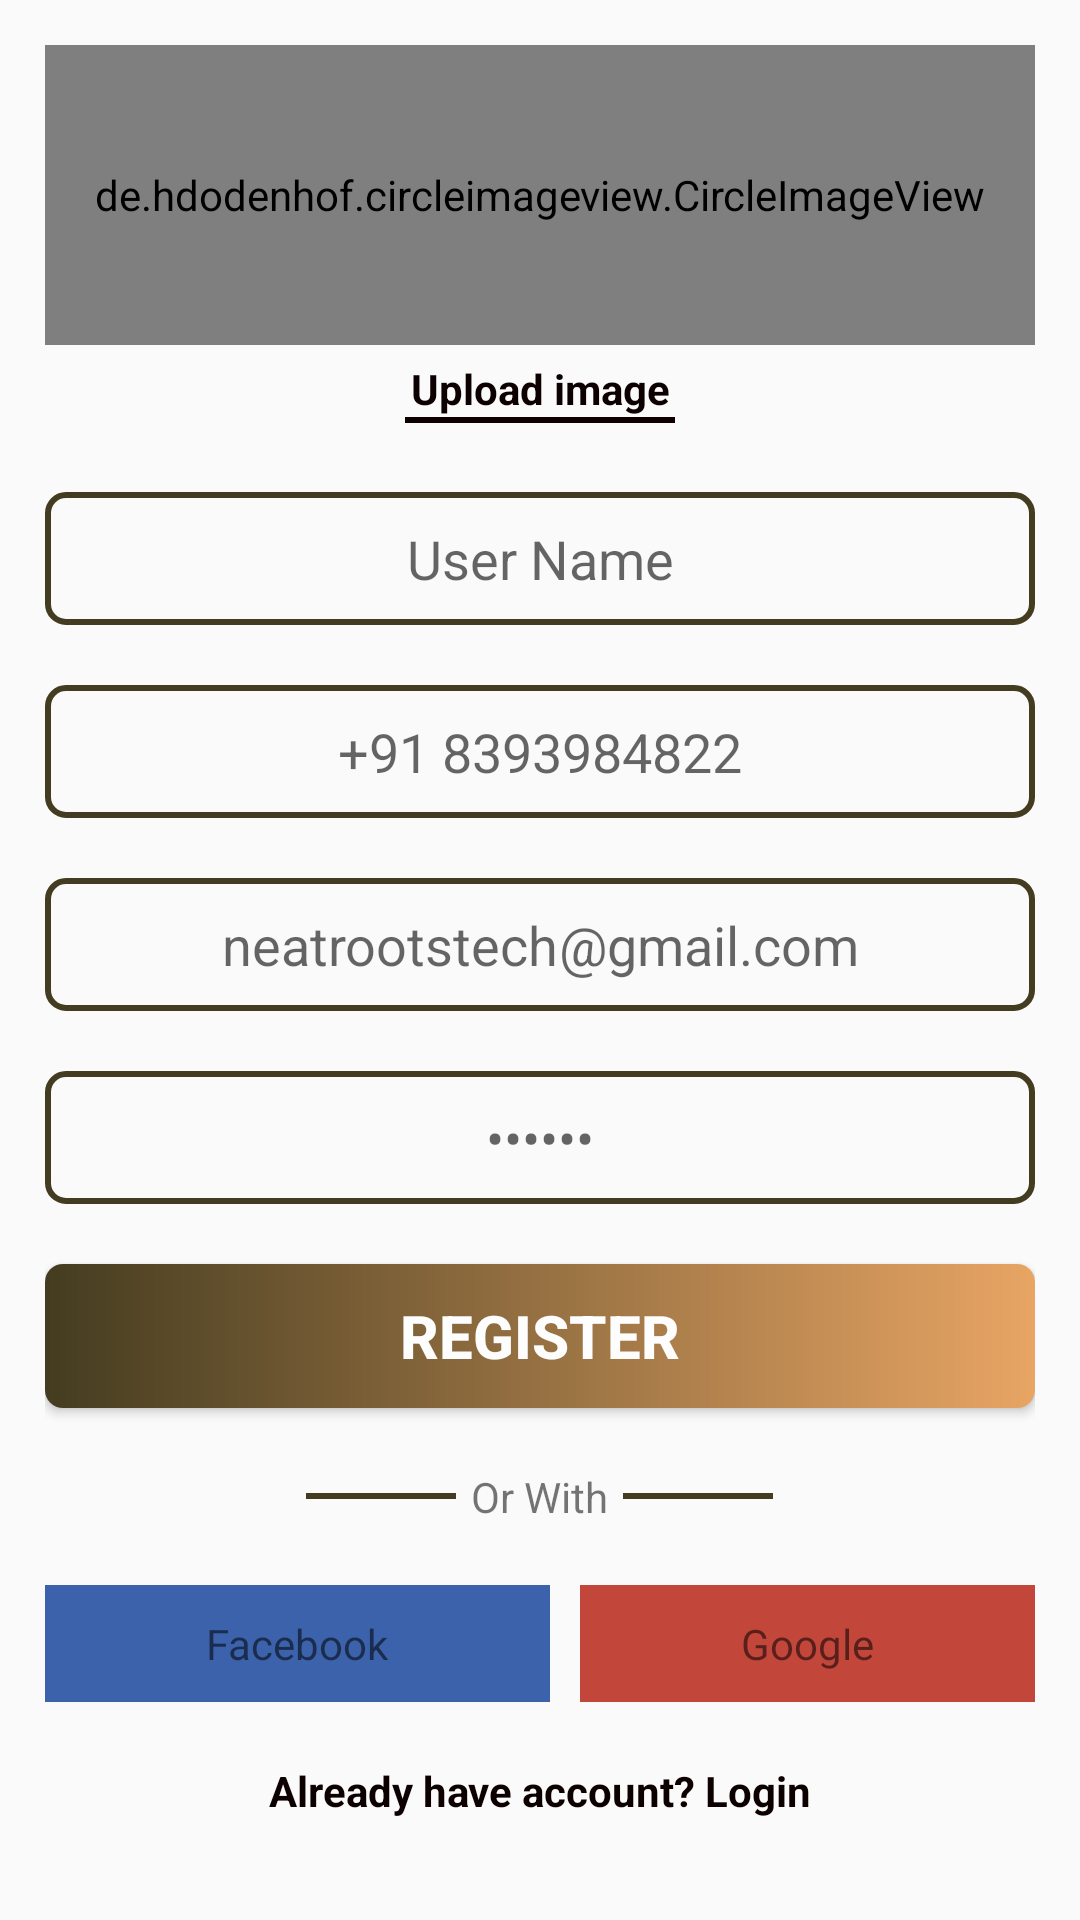

Here is an Android app screen rendered from its layout file. Give the layout XML and the strings, colors and styles it references.
<!-- AndroidManifest.xml: application theme Theme.FoodorderApp -->
<!-- res/layout/activity_signup.xml -->
<?xml version="1.0" encoding="utf-8"?>
<LinearLayout xmlns:android="http://schemas.android.com/apk/res/android"
    xmlns:app="http://schemas.android.com/apk/res-auto"
    xmlns:tools="http://schemas.android.com/tools"
    android:layout_width="match_parent"
    android:layout_height="match_parent"
    android:orientation="vertical"
    tools:context=".Signup_Activity">

    <LinearLayout
        android:layout_width="match_parent"
        android:layout_height="match_parent"
        android:orientation="vertical">

        <ScrollView
            android:layout_width="match_parent"
            android:layout_height="match_parent">


            <LinearLayout
                android:layout_width="match_parent"
                android:layout_height="match_parent"
                android:layout_margin="15dp"
                android:layout_marginStart="40dp"
                android:layout_marginLeft="40dp"
                android:layout_marginTop="20dp"
                android:layout_marginEnd="40dp"
                android:layout_marginRight="40dp"
                android:orientation="vertical">

                <de.hdodenhof.circleimageview.CircleImageView
                    android:id="@+id/profile_image"
                    android:layout_width="match_parent"
                    android:layout_height="100dp"
                    android:src="@drawable/man"
                    app:civ_border_color="@color/endcolorgradient"
                    app:civ_border_width="2dp" />

                <TextView
                    android:id="@+id/textView"
                    android:layout_width="match_parent"
                    android:layout_height="wrap_content"
                    android:layout_marginTop="5dp"
                    android:gravity="center"
                    android:text="Upload image"
                    android:textColor="#0D0000"
                    android:textStyle="bold" />

                <View
                    android:id="@+id/view"
                    android:layout_width="90dp"
                    android:layout_height="2dp"
                    android:layout_gravity="center"
                    android:background="#0E0000" />

                <EditText
                    android:id="@+id/editTextName"
                    android:layout_width="match_parent"
                    android:layout_height="wrap_content"
                    android:layout_marginTop="23dp"
                    android:layout_marginBottom="20dp"
                    android:background="@drawable/backgroundeditview"
                    android:ems="10"
                    android:gravity="center"
                    android:hint="User Name"
                    android:inputType="textPersonName"
                    android:padding="10dp" />

                <EditText
                    android:id="@+id/editTextPhone"
                    android:layout_width="match_parent"
                    android:layout_height="wrap_content"
                    android:layout_marginBottom="20dp"
                    android:background="@drawable/backgroundeditview"
                    android:ems="10"
                    android:gravity="center"
                    android:hint="+91 8393984822"
                    android:inputType="phone"
                    android:padding="10dp" />

                <EditText
                    android:id="@+id/editTextTextEmailAddress"
                    android:layout_width="match_parent"
                    android:layout_height="wrap_content"
                    android:layout_marginBottom="20dp"
                    android:background="@drawable/backgroundeditview"
                    android:ems="10"
                    android:gravity="center"
                    android:hint="neatrootstech@gmail.com"
                    android:inputType="textEmailAddress"
                    android:padding="10dp" />

                <EditText
                    android:id="@+id/editTextNumberPassword"
                    android:layout_width="match_parent"
                    android:layout_height="wrap_content"
                    android:layout_marginBottom="20dp"
                    android:background="@drawable/backgroundeditview"
                    android:ems="10"
                    android:gravity="center"
                    android:hint="••••••"
                    android:inputType="numberPassword"
                    android:padding="10dp" />

                <Button
                    android:id="@+id/button3"
                    android:layout_width="match_parent"
                    android:layout_height="wrap_content"
                    android:layout_marginBottom="20dp"
                    android:background="@drawable/btn_gradient"
                    android:text="register"
                    android:textColor="#FEFDFD"
                    android:textSize="20sp"
                    android:textStyle="bold" />

                <LinearLayout
                    android:layout_width="match_parent"
                    android:layout_height="wrap_content"
                    android:layout_marginBottom="20dp"
                    android:gravity="center"
                    android:orientation="horizontal">

                    <View
                        android:id="@+id/view2"
                        android:layout_width="50dp"
                        android:layout_height="2dp"
                        android:layout_gravity="center"
                        android:layout_marginEnd="5dp"
                        android:layout_marginRight="5dp"
                        android:background="@color/startcolorgradient" />

                    <TextView
                        android:id="@+id/textView2"
                        android:layout_width="wrap_content"
                        android:layout_height="wrap_content"
                        android:gravity="center"
                        android:text="Or With" />

                    <View
                        android:id="@+id/view3"
                        android:layout_width="50dp"
                        android:layout_height="2dp"
                        android:layout_gravity="center"
                        android:layout_marginStart="5dp"
                        android:layout_marginLeft="5dp"
                        android:background="@color/startcolorgradient" />

                </LinearLayout>

                <LinearLayout
                    android:layout_width="match_parent"
                    android:layout_height="wrap_content"
                    android:layout_marginBottom="20dp"
                    android:orientation="horizontal">

                    <TextView
                        android:id="@+id/textView4"
                        android:layout_width="wrap_content"
                        android:layout_height="wrap_content"
                        android:layout_marginEnd="5dp"
                        android:layout_marginRight="5dp"
                        android:layout_weight="1"
                        android:background="@color/fbcolor"
                        android:gravity="center"
                        android:padding="10dp"
                        android:text="Facebook" />

                    <TextView
                        android:id="@+id/textView5"
                        android:layout_width="wrap_content"
                        android:layout_height="wrap_content"
                        android:layout_marginStart="5dp"
                        android:layout_marginLeft="5dp"
                        android:layout_weight="1"
                        android:background="@color/googlecolor"
                        android:gravity="center"
                        android:padding="10dp"
                        android:text="Google" />

                </LinearLayout>

                <TextView
                    android:id="@+id/txtsignup"
                    android:layout_width="match_parent"
                    android:layout_height="wrap_content"
                    android:layout_marginBottom="30dp"
                    android:gravity="center"
                    android:text="Already have account? Login"
                    android:textColor="#0D0000"
                    android:textStyle="bold" />

            </LinearLayout>
        </ScrollView>

    </LinearLayout>
</LinearLayout>
<!-- resources referenced by this layout -->
<resources>
  <color name="endcolorgradient">#e8a564</color>
  <color name="fbcolor">#3c62ac</color>
  <color name="googlecolor">#C3463B</color>
  <color name="startcolorgradient">#443C20</color>
  <!-- drawable backgroundeditview (drawable) -->
  <?xml version="1.0" encoding="utf-8"?>
  <shape xmlns:android="http://schemas.android.com/apk/res/android">
      <stroke
          android:color="@color/startcolorgradient"
          android:width="2dp"
  
          />
      <corners
          android:radius="6dp"
          />
  </shape>
  <!-- drawable btn_gradient (drawable) -->
  <?xml version="1.0" encoding="utf-8"?>
  <shape xmlns:android="http://schemas.android.com/apk/res/android">
      <gradient
          android:startColor="@color/startcolorgradient"
          android:endColor="@color/endcolorgradient"
          />
      <corners
          android:radius="6dp"
          />
  
  </shape>
  <style name="Theme.FoodorderApp" parent="Theme.AppCompat.Light">
          
          <item name="colorPrimary">@color/purple_500</item>
          <item name="colorPrimaryVariant">@color/purple_700</item>
          <item name="colorOnPrimary">@color/white</item>
          
          <item name="colorSecondary">@color/teal_200</item>
          <item name="colorSecondaryVariant">@color/teal_700</item>
          <item name="colorOnSecondary">@color/black</item>
          
          <item name="android:statusBarColor" tools:targetApi="l">?attr/colorPrimaryVariant</item>
          
      </style>
  <color name="purple_500">#FF6200EE</color>
  <color name="purple_700">#FF3700B3</color>
  <color name="white">#FFFFFFFF</color>
  <color name="teal_200">#FF03DAC5</color>
  <color name="teal_700">#FF018786</color>
  <color name="black">#FF000000</color>
</resources>
